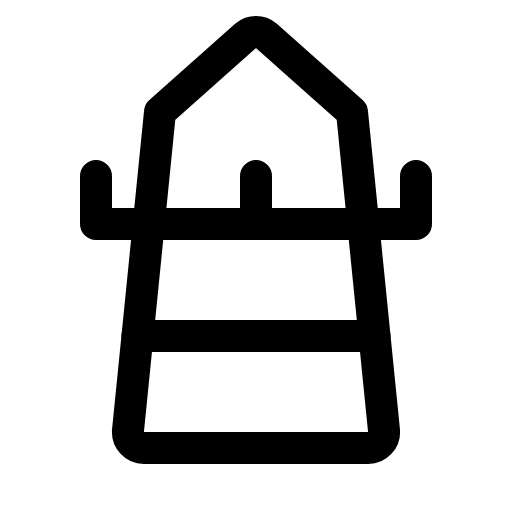
t = 0.00 s
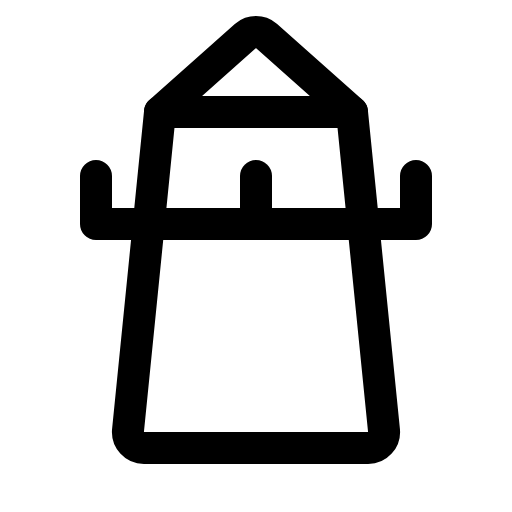
t = 1.20 s
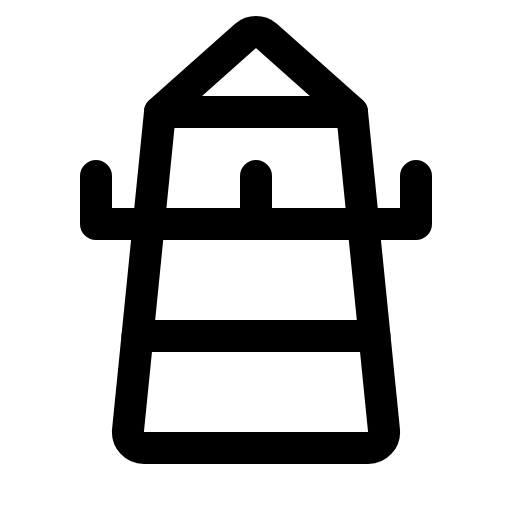
t = 1.58 s
t = 1.95 s: frame unchanged from t = 1.58 s, image omitted
t = 2.33 s: frame unchanged from t = 1.58 s, image omitted

The animated SVG that drew these frames (rendered in a browser with its animation timeline set to each time). Animation: 1 CSS @keyframes rule; one cycle of 2.70 s, repeats indefinitely.

<svg xmlns="http://www.w3.org/2000/svg" viewBox="0 0 256 256">
  <style>
    .draw-line {
      stroke-dasharray: 2000;
      stroke-dashoffset: 0;
    }
    svg:hover .draw-line {
      animation: phosphor-draw-in 1.5s ease-in-out infinite;
    }
    @keyframes phosphor-draw-in {
      0%   { stroke-dashoffset: 2000; }
      100% { stroke-dashoffset: 0; }
    }
  </style><rect width="256" height="256" fill="none"/><line x1="80" y1="56" x2="176" y2="56" fill="none" stroke="currentColor" stroke-linecap="round" stroke-linejoin="round" stroke-width="16" class="draw-line" pathLength="1" style="animation-delay: 0s"/><path d="M80,56,64,215.24A8,8,0,0,0,72,224H184a8,8,0,0,0,8-8.76L176,56,133.12,17.85a8,8,0,0,0-10.24,0Z" fill="none" stroke="currentColor" stroke-linecap="round" stroke-linejoin="round" stroke-width="16" class="draw-line" pathLength="1" style="animation-delay: 0.3s"/><line x1="128" y1="88" x2="128" y2="112" fill="none" stroke="currentColor" stroke-linecap="round" stroke-linejoin="round" stroke-width="16" class="draw-line" pathLength="1" style="animation-delay: 0.6s"/><polyline points="208 88 208 112 48 112 48 88" fill="none" stroke="currentColor" stroke-linecap="round" stroke-linejoin="round" stroke-width="16" class="draw-line" pathLength="1" style="animation-delay: 0.9s"/><line x1="68.77" y1="168" x2="187.23" y2="168" fill="none" stroke="currentColor" stroke-linecap="round" stroke-linejoin="round" stroke-width="16" class="draw-line" pathLength="1" style="animation-delay: 1.2s"/></svg>
